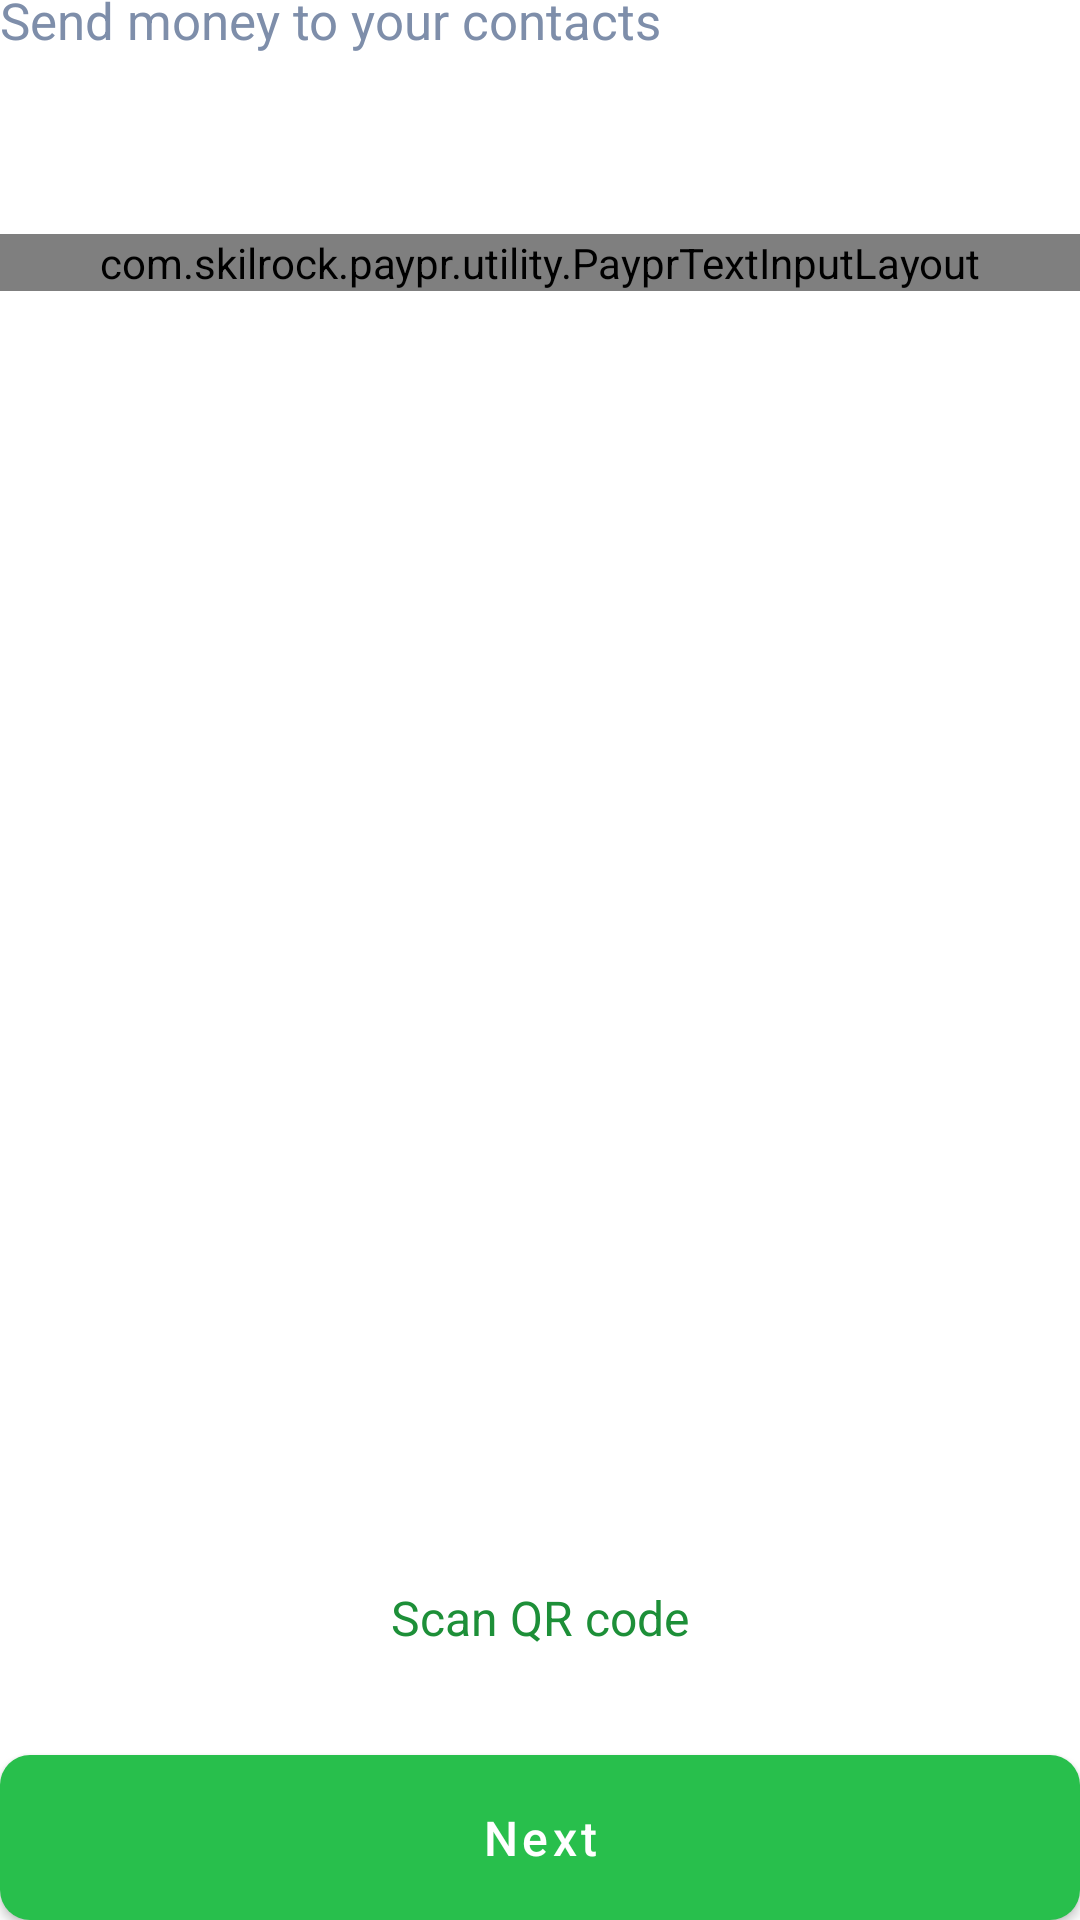

Android layout source for this screen:
<!-- AndroidManifest.xml: application theme AppTheme -->
<!-- res/layout/fragment_fund_transfer.xml -->
<?xml version="1.0" encoding="utf-8"?>
<layout xmlns:android="http://schemas.android.com/apk/res/android"
    xmlns:app="http://schemas.android.com/apk/res-auto"
    xmlns:tools="http://schemas.android.com/tools">

    <data>

        <variable
            name="viewModel"
            type="com.skilrock.paypr.paypr_app.viewmodel.FundTransferViewModel" />
    </data>

    <androidx.appcompat.widget.LinearLayoutCompat
        android:id="@+id/llFundTransfer"
        android:layout_width="match_parent"
        android:layout_height="match_parent"
        android:orientation="vertical"
        android:paddingStart="@dimen/activity_padding"
        android:paddingEnd="@dimen/activity_padding"
        android:paddingBottom="@dimen/activity_padding"
        tools:context=".paypr_app.ui.fragment.FundTransferFragment">

        <com.google.android.material.textview.MaterialTextView
            android:layout_width="wrap_content"
            android:layout_height="wrap_content"
            android:layout_gravity="start"
            android:text="@string/send_or_receive_money"
            android:textColor="@color/additional_text"
            android:layout_marginTop="-5dp"
            android:layout_marginBottom="40dp"
            android:textSize="17sp" />

        <androidx.appcompat.widget.LinearLayoutCompat
            android:layout_width="match_parent"
            android:layout_height="wrap_content"
            android:orientation="horizontal"
            android:layout_marginBottom="40dp"
            android:visibility="gone"
            android:layout_marginTop="15dp">

            <com.google.android.material.textview.MaterialTextView
                android:layout_width="0dp"
                android:layout_height="wrap_content"
                android:layout_weight="1"
                android:text="@string/request_money"
                android:textColor="@color/main_text"
                android:textSize="16sp" />

            <com.google.android.material.switchmaterial.SwitchMaterial
                android:id="@+id/switchRequest"
                android:layout_width="60dp"
                android:layout_height="wrap_content"
                android:theme="@style/SCBSwitch"
                app:useMaterialThemeColors="true"/>

        </androidx.appcompat.widget.LinearLayoutCompat>

        <com.skilrock.paypr.utility.PayprTextInputLayout
            android:id="@+id/tilMobileFT"
            style="@style/AppTextInputLayoutStyle"
            android:hint="@string/enter_mobile_number"
            android:layout_marginTop="20dp"
            android:theme="@style/ThemeOverlay.AppTheme.TextInputEditText.Outlined">

            <com.google.android.material.textfield.TextInputEditText
                android:id="@+id/etMobileFT"
                android:layout_width="match_parent"
                android:layout_height="60dp"
                android:imeOptions="actionDone"
                android:inputType="number"
                android:maxLength="7"
                android:maxLines="1"
                android:drawableStart="@drawable/ic_country_code"
                android:drawablePadding="10dp"
                android:drawableEnd="@drawable/ic_svg_contact"
                android:singleLine="true"
                android:textAlignment="viewStart"
                android:textColor="@color/main_text"
                android:textCursorDrawable="@drawable/color_cursor"
                android:textSize="18sp" />

        </com.skilrock.paypr.utility.PayprTextInputLayout>

        <View
            android:layout_width="match_parent"
            android:layout_height="0dp"
            android:layout_weight="1" />

        <com.google.android.material.textview.MaterialTextView
            android:id="@+id/tvScanQr"
            android:layout_width="wrap_content"
            android:layout_height="wrap_content"
            android:layout_gravity="center"
            android:layout_marginTop="5dp"
            android:layout_marginBottom="20dp"
            android:background="?attr/selectableItemBackground"
            android:clickable="true"
            android:focusable="true"
            android:padding="5dp"
            android:text="@string/scan_qr_code"
            android:textColor="@color/destructive"
            android:textSize="16sp" />

        <com.google.android.material.button.MaterialButton
            android:id="@+id/btnNextFT"
            style="@style/Widget.MaterialComponents.Button"
            android:layout_width="match_parent"
            android:layout_height="55dp"
            android:layout_marginTop="10dp"
            android:background="@drawable/button_gradient"
            android:text="@string/next"
            android:textAllCaps="false"
            android:textColor="@color/white"
            android:textSize="16sp"
            android:foreground="?attr/selectableItemBackground"
            android:theme="@style/Theme.MaterialComponents"
            app:backgroundTint="@null"
            android:transitionName="transition_button" />

    </androidx.appcompat.widget.LinearLayoutCompat>
</layout>
<!-- resources referenced by this layout -->
<resources>
  <color name="additional_text">#7E8EAA</color>
  <color name="destructive">#1d8f38</color>
  <color name="main_text">#333A46</color>
  <color name="white">#FFFFFFFF</color>
  <!-- drawable button_gradient (drawable) -->
  <?xml version="1.0" encoding="utf-8"?>
  <shape xmlns:android="http://schemas.android.com/apk/res/android" android:shape="rectangle">
      <gradient
          android:angle="0"
          android:startColor="#28bf4c"
          android:centerColor="#28bf4c"
          android:endColor="#28bf4c"/>
  
      <corners
          android:radius="10dp" />
  </shape>
  <!-- drawable color_cursor (drawable) -->
  <?xml version="1.0" encoding="utf-8"?>
  <shape xmlns:android="http://schemas.android.com/apk/res/android" >
      <size android:width="1dp" />
      <solid android:color="@color/main_text"  />
  </shape>
  <!-- drawable ic_country_code: png bitmap (drawable-hdpi, 2960 bytes) -->
  <!-- drawable ic_svg_contact (drawable) -->
  <vector xmlns:android="http://schemas.android.com/apk/res/android"
      android:width="20dp"
      android:height="24dp"
      android:viewportWidth="20"
      android:viewportHeight="24">
    <path
        android:pathData="M18,0H2V2H18V0ZM2,24H18V22H2V24ZM18,4H2C0.9,4 0,4.9 0,6V18C0,19.1 0.9,20 2,20H18C19.1,20 20,19.1 20,18V6C20,4.9 19.1,4 18,4ZM10,6.75C11.24,6.75 12.25,7.76 12.25,9C12.25,10.24 11.24,11.25 10,11.25C8.76,11.25 7.75,10.24 7.75,9C7.75,7.76 8.76,6.75 10,6.75ZM15,17H5V15.5C5,13.83 8.33,13 10,13C11.67,13 15,13.83 15,15.5V17Z"
        android:fillColor="#8F9DB5"/>
  </vector>
  <string name="enter_mobile_number">Enter Mobile Number</string>
  <string name="next">Next</string>
  <string name="request_money">Request money</string>
  <string name="scan_qr_code">Scan QR code</string>
  <string name="send_or_receive_money">Send money to your contacts</string>
  <style name="AppTextInputLayoutStyle" parent="Widget.MaterialComponents.TextInputLayout.OutlinedBox.Dense">
          <item name="boxStrokeColor">@color/text_input_box_stroke</item>
          <item name="android:layout_width">match_parent</item>
          <item name="android:layout_height">wrap_content</item>
          <item name="android:layout_marginTop">10dp</item>
          <item name="android:layout_marginBottom">1dp</item>
          <item name="android:textColorHint">@color/element_gray</item>
          <item name="hintTextColor">@color/element_gray</item>
          <item name="boxStrokeWidthFocused">1dp</item>
          <item name="errorTextColor">@color/destructive</item>
          <item name="boxStrokeErrorColor">@color/destructive</item>
          <item name="errorIconDrawable">@null</item>
      </style>
  <style name="SCBSwitch" parent="Theme.AppCompat.Light">
          
          <item name="colorControlActivated">@color/accent_color</item>
      </style>
  <style name="ThemeOverlay.AppTheme.TextInputEditText.Outlined" parent="">
          <item name="colorPrimary">@color/additional_text</item>
      </style>
  <style name="AppTheme" parent="Theme.MaterialComponents.Light">
          
          <item name="colorPrimary">@color/white</item>
          <item name="colorPrimaryDark">@color/white</item>
          <item name="colorAccent">@color/main_text</item>
          <item name="windowActionBar">false</item>
          <item name="windowNoTitle">true</item>
          <item name="colorControlHighlight">@color/element_gray</item>
  
          <item name="android:windowContentTransitions">true</item>
  
          
          <item name="android:statusBarColor" tools:targetApi="l">?attr/colorPrimary</item>
          <item name="android:windowLightStatusBar">true</item>
      </style>
  <color name="element_gray">#8F9DB5</color>
  <color name="accent_color">#FF9D9D</color>
</resources>
